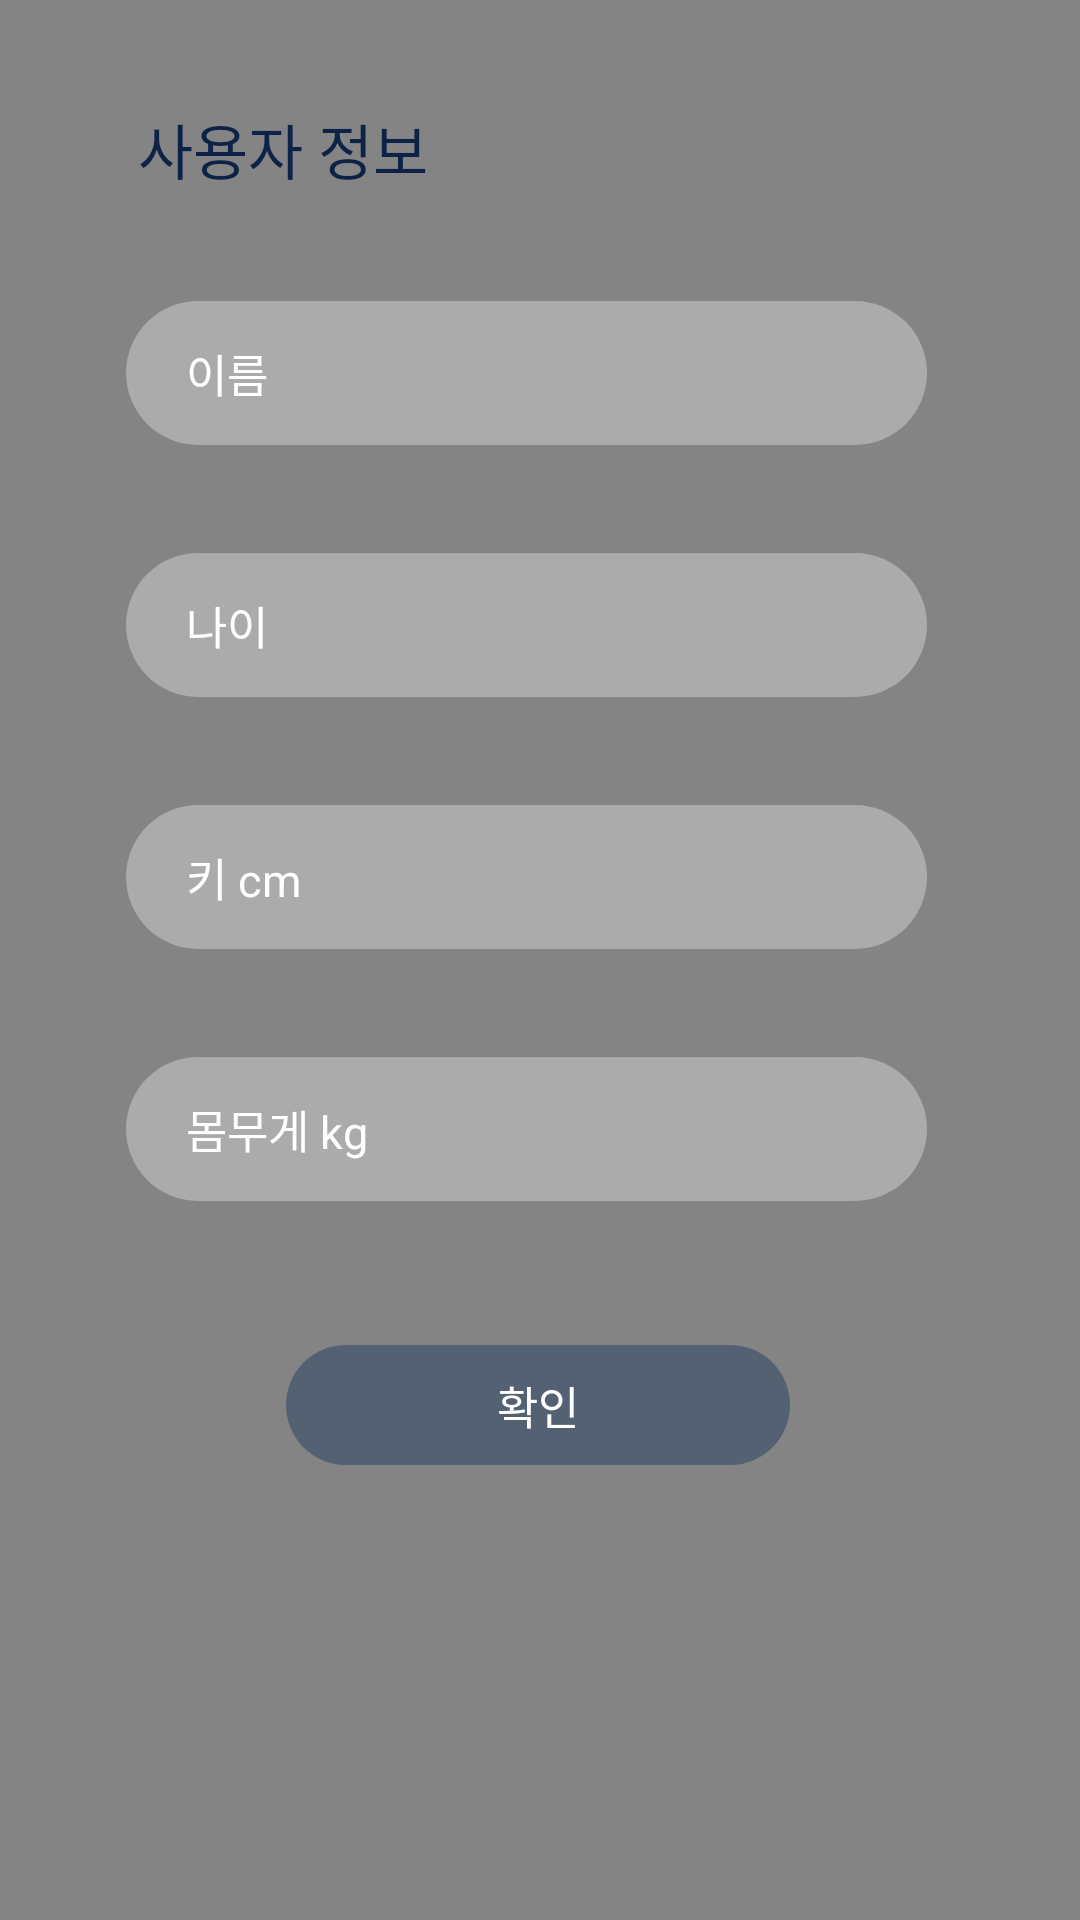

Here is an Android app screen rendered from its layout file. Give the layout XML and the strings, colors and styles it references.
<!-- AndroidManifest.xml: application theme AppTheme -->
<!-- res/layout/activity_user.xml -->
<?xml version="1.0" encoding="utf-8"?>
<android.support.constraint.ConstraintLayout xmlns:android="http://schemas.android.com/apk/res/android"
    xmlns:app="http://schemas.android.com/apk/res-auto"
    xmlns:tools="http://schemas.android.com/tools"
    android:layout_width="match_parent"
    android:layout_height="match_parent"
    tools:context=".UserActivity">

    <TextView
        android:id="@+id/textView"
        android:layout_width="250dp"
        android:layout_height="wrap_content"
        android:layout_marginStart="8dp"
        android:layout_marginLeft="8dp"
        android:layout_marginTop="35dp"
        android:layout_marginEnd="8dp"
        android:layout_marginRight="8dp"
        android:layout_marginBottom="52dp"
        android:gravity=""
        android:lineSpacingExtra="6dp"
        android:text="사용자 정보"
        android:textColor="#0e2147"
        android:textSize="20dp"
        app:layout_constraintBottom_toTopOf="@+id/editText1"
        app:layout_constraintEnd_toEndOf="parent"
        app:layout_constraintHorizontal_bias="0.406"
        app:layout_constraintStart_toStartOf="parent"
        app:layout_constraintTop_toTopOf="parent"
        app:layout_constraintVertical_chainStyle="spread_inside" />

    <EditText
        android:id="@+id/editText1"
        android:layout_width="267dp"
        android:layout_height="48dp"
        android:layout_marginTop="36dp"
        android:layout_marginEnd="8dp"
        android:layout_marginRight="8dp"
        android:background="@drawable/bginput"
        android:hint="이름"
        android:paddingLeft="20dp"
        android:paddingTop="10dp"
        android:paddingBottom="10dp"
        android:textColorHint="#ffffff"
        android:textSize="15dp"
        app:layout_constraintEnd_toEndOf="parent"
        app:layout_constraintHorizontal_bias="0.493"
        app:layout_constraintStart_toStartOf="parent"
        app:layout_constraintTop_toBottomOf="@+id/textView" />


    <EditText
        android:id="@+id/editText2"
        android:layout_width="267dp"
        android:layout_height="48dp"
        android:layout_marginTop="36dp"
        android:layout_marginEnd="8dp"
        android:layout_marginRight="8dp"
        android:background="@drawable/bginput"
        android:hint="나이"
        android:paddingLeft="20dp"
        android:paddingTop="10dp"
        android:paddingBottom="10dp"
        android:textColorHint="#ffffff"
        android:textSize="15dp"
        app:layout_constraintEnd_toEndOf="parent"
        app:layout_constraintHorizontal_bias="0.493"
        app:layout_constraintStart_toStartOf="parent"
        app:layout_constraintTop_toBottomOf="@+id/editText1" />

    <EditText
        android:id="@+id/editText3"
        android:layout_width="267dp"
        android:layout_height="48dp"
        android:layout_marginTop="36dp"
        android:layout_marginEnd="8dp"
        android:layout_marginRight="8dp"
        android:background="@drawable/bginput"
        android:hint="키 cm"
        android:paddingLeft="20dp"
        android:paddingTop="10dp"
        android:paddingBottom="10dp"
        android:textColorHint="#ffffff"
        android:textSize="15dp"
        app:layout_constraintEnd_toEndOf="parent"
        app:layout_constraintHorizontal_bias="0.493"
        app:layout_constraintStart_toStartOf="parent"
        app:layout_constraintTop_toBottomOf="@+id/editText2" />

    <EditText
        android:id="@+id/editText4"
        android:layout_width="267dp"
        android:layout_height="48dp"
        android:layout_marginTop="36dp"
        android:layout_marginEnd="8dp"
        android:layout_marginRight="8dp"
        android:background="@drawable/bginput"
        android:textSize="15dp"
        android:hint="몸무게 kg"
        android:paddingLeft="20dp"
        android:paddingTop="10dp"
        android:paddingBottom="10dp"
        android:textColorHint="#ffffff"
        app:layout_constraintEnd_toEndOf="parent"
        app:layout_constraintHorizontal_bias="0.493"
        app:layout_constraintStart_toStartOf="parent"
        app:layout_constraintTop_toBottomOf="@+id/editText3" />

    <Button
        android:id="@+id/btn"
        android:layout_width="168dp"
        android:layout_height="40dp"
        android:layout_marginStart="8dp"
        android:layout_marginLeft="8dp"
        android:layout_marginTop="48dp"
        android:layout_marginEnd="8dp"
        android:layout_marginRight="8dp"
        android:background="@drawable/bgcheck"
        android:text="확인"
        android:textSize="15dp"
        android:textColor="#ffffff"
        app:layout_constraintEnd_toEndOf="parent"
        app:layout_constraintHorizontal_bias="0.497"
        app:layout_constraintStart_toStartOf="parent"
        app:layout_constraintTop_toBottomOf="@+id/editText4" />


</android.support.constraint.ConstraintLayout>
<!-- resources referenced by this layout -->
<resources>
  <!-- drawable bgcheck (drawable-v24) -->
  <?xml version="1.0" encoding="utf-8"?>
  <shape xmlns:android="http://schemas.android.com/apk/res/android">
      <solid
          android:color="#536173"
          />
      <corners
          android:radius="200dp"
          />
  </shape>
  <!-- drawable bginput (drawable-v24) -->
  <?xml version="1.0" encoding="utf-8"?>
  <shape xmlns:android="http://schemas.android.com/apk/res/android">
      <solid
          android:color="#ababab"
          />
      <corners
          android:radius="200dp"
          />
  </shape>
  <style name="AppTheme" parent="android:Theme.Light">
  
          <item name="android:windowBackground">@color/colorPrimary</item>
  
  
      </style>
  <color name="colorPrimary">#848484</color>
</resources>
